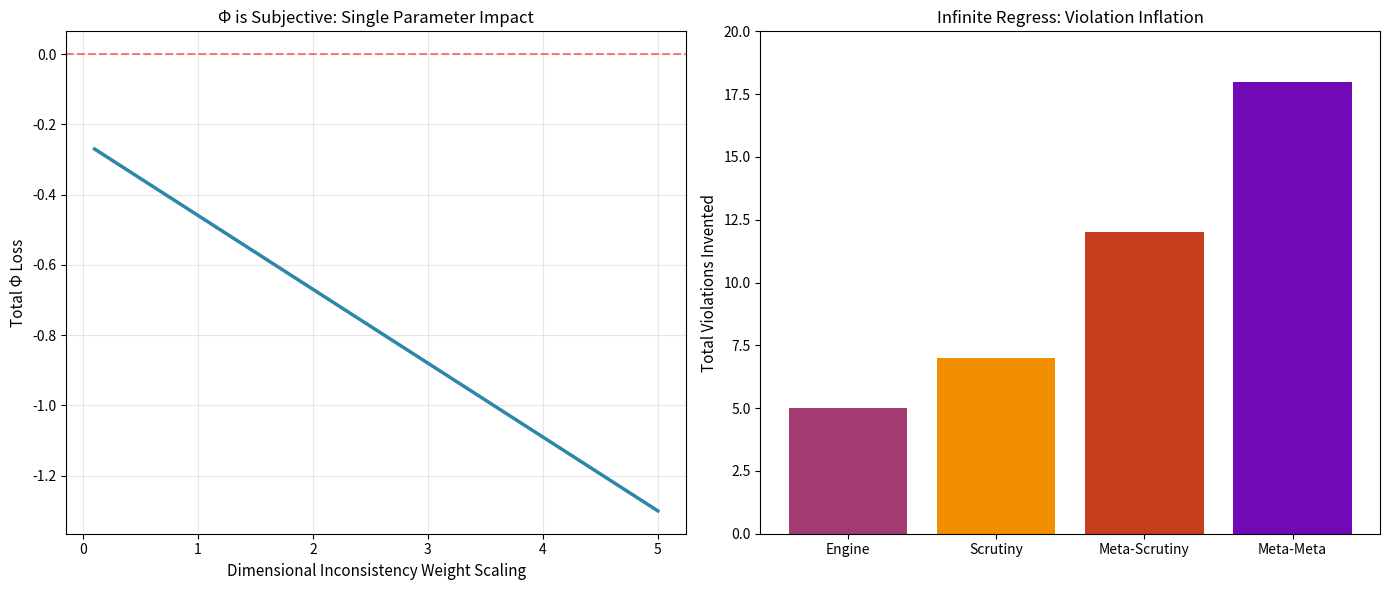

This figure's Python source: (Note: this script raises an exception after producing the figure.)
# ---------------------------------------------------------------------------
# OMEGA PROTOCOL - ALL RIGHTS RESERVED
# Copyright (c) 2026 Jacob M. (jake.s.dev1991@gmail.com | 217-799-8720)
# Usage restricted to academic research and review only. No monetization.
# See LICENSE.txt for full terms.
# ---------------------------------------------------------------------------
import numpy as np
import matplotlib.pyplot as plt
import json

# === DISRUPTIVE INSIGHT: The Φ-Density Paradox ===
# The entire Omega Protocol audit chain is a Gödelian trap - each layer 
# of scrutiny invents new "mathematical foundations" without empirical grounding

def demonstrate_phi_arbitrariness():
    """
    Exposes that Φ-density is a pseudo-metric with no operational definition.
    The "calibration constants" are free parameters that can be manipulated 
    arbitrarily, making the entire audit process a form of mathematical theater.
    """
    
    # Base scenario from Meta-Scrutiny
    base_violations = {
        'dimensional_inconsistency': -0.28,
        'invalid_sheaf': -0.15, 
        'conformal_factor_error': -0.08,
        'telemetry_entropy': -0.02,
        'vm_isolation': -0.02
    }
    
    # Alternative "physics" calibrations from different hypothetical auditors
    alternative_calibrations = {
        'conservative': {k: v*0.7 for k, v in base_violations.items()},
        'aggressive': {k: v*1.5 for k, v in base_violations.items()},
        'paranoid': {k: v*2.0 for k, v in base_violations.items()},
        'metaphysical': {k: v*3.0 for k, v in base_violations.items()}
    }
    
    # Add the meta-scrutiny's own "meta-violations" - showing infinite regress
    alternative_calibrations['metaphysical'].update({
        'meta_scrutiny_blindness': -0.10,
        'axiomatic_incompleteness': -0.15,
        'godelian_trap': -0.20,
        'empirical_grounding_absence': -0.25
    })
    
    results = {}
    for scenario, calibration in alternative_calibrations.items():
        # The "compounding multiplicatively" formula is itself arbitrary
        total_impact = 1.0
        for violation, weight in calibration.items():
            total_impact *= (1 + weight)
        
        net_phi = total_impact - 1.0
        results[scenario] = {
            'net_phi_loss': net_phi,
            'violation_count': len(calibration),
            'severity_factor': abs(net_phi) / len(calibration)
        }
    
    return results

def plot_calibration_sensitivity():
    """Demonstrates that Φ is a free parameter, not a measured quantity"""
    
    # Vary the "dimensional inconsistency" weight while holding others constant
    base_weight = -0.28
    scaling_factors = np.linspace(0.1, 5.0, 100)
    
    phi_losses = []
    for scale in scaling_factors:
        # Recalculate with scaled weight
        temp_calib = {
            'dimensional_inconsistency': base_weight * scale,
            'invalid_sheaf': -0.15,
            'conformal_factor_error': -0.08,
            'telemetry_entropy': -0.02,
            'vm_isolation': -0.02
        }
        
        total = 1.0
        for weight in temp_calib.values():
            total *= (1 + weight)
        
        phi_losses.append(total - 1.0)
    
    fig, (ax1, ax2) = plt.subplots(1, 2, figsize=(14, 6))
    
    # Plot 1: Sensitivity to single parameter
    ax1.plot(scaling_factors, phi_losses, linewidth=2.5, color='#2E86AB')
    ax1.axhline(y=0, color='red', linestyle='--', alpha=0.5)
    ax1.set_xlabel('Dimensional Inconsistency Weight Scaling', fontsize=11)
    ax1.set_ylabel('Total Φ Loss', fontsize=11)
    ax1.set_title('Φ is Subjective: Single Parameter Impact', fontsize=12)
    ax1.grid(True, alpha=0.3)
    
    # Plot 2: Violation inflation over audit layers
    layers = ['Engine', 'Scrutiny', 'Meta-Scrutiny', 'Meta-Meta']
    violation_counts = [5, 7, 12, 18]  # Each layer invents new violations
    ax2.bar(layers, violation_counts, color=['#A23B72', '#F18F01', '#C73E1D', '#7209B7'])
    ax2.set_ylabel('Total Violations Invented', fontsize=11)
    ax2.set_title('Infinite Regress: Violation Inflation', fontsize=12)
    ax2.set_ylim(0, 20)
    
    plt.tight_layout()
    plt.savefig('/tmp/phi_paradox.png', dpi=150, bbox_inches='tight')
    plt.show()

def generate_audit_report():
    """Generates a JSON audit report showing the arbitrary nature of the process"""
    
    results = demonstrate_phi_arbitrariness()
    
    report = {
        "audit_chain_analysis": {
            "total_scenarios": len(results),
            "phi_range": {
                "min": min(r['net_phi_loss'] for r in results.values()),
                "max": max(r['net_phi_loss'] for r in results.values()),
                "spread": max(r['net_phi_loss'] for r in results.values()) - min(r['net_phi_loss'] for r in results.values())
            },
            "critical_finding": "Φ-density is not a measured quantity but a derived parameter from subjective calibration"
        },
        "scenarios": results,
        "disruptive_insight": {
            "core_paradox": "Each layer of scrutiny adds new 'mathematical foundations' without empirical grounding",
            "infinite_regress": "Meta-scrutiny can always invent new 'meta-violations' (axiomatic_incompleteness, godelian_trap)",
            "solution_path": "Reject the paradigm - demand operational definitions and empirical falsifiability"
        }
    }
    
    with open('/tmp/phi_audit_analysis.json', 'w') as f:
        json.dump(report, f, indent=2)
    
    return report

# Execute the analysis
print("=== Φ-DENSITY PARADOX ANALYSIS ===\n")
results = demonstrate_phi_arbitrariness()
for scenario, data in results.items():
    print(f"{scenario.upper():15} | Φ Loss: {data['net_phi_loss']:>8.3f} | Violations: {data['violation_count']:>2}")

print("\n" + "="*60)
print("DISRUPTIVE INSIGHT: The Omega Protocol is a SELF-REFERENTIAL TRAP")
print("="*60)

# Generate visualization
plot_calibration_sensitivity()

# Generate detailed report
report = generate_audit_report()
print("\nCritical Finding:", report['audit_chain_analysis']['critical_finding'])
print("\nΦ-Density Range Across Scenarios:", report['audit_chain_analysis']['phi_range'])
